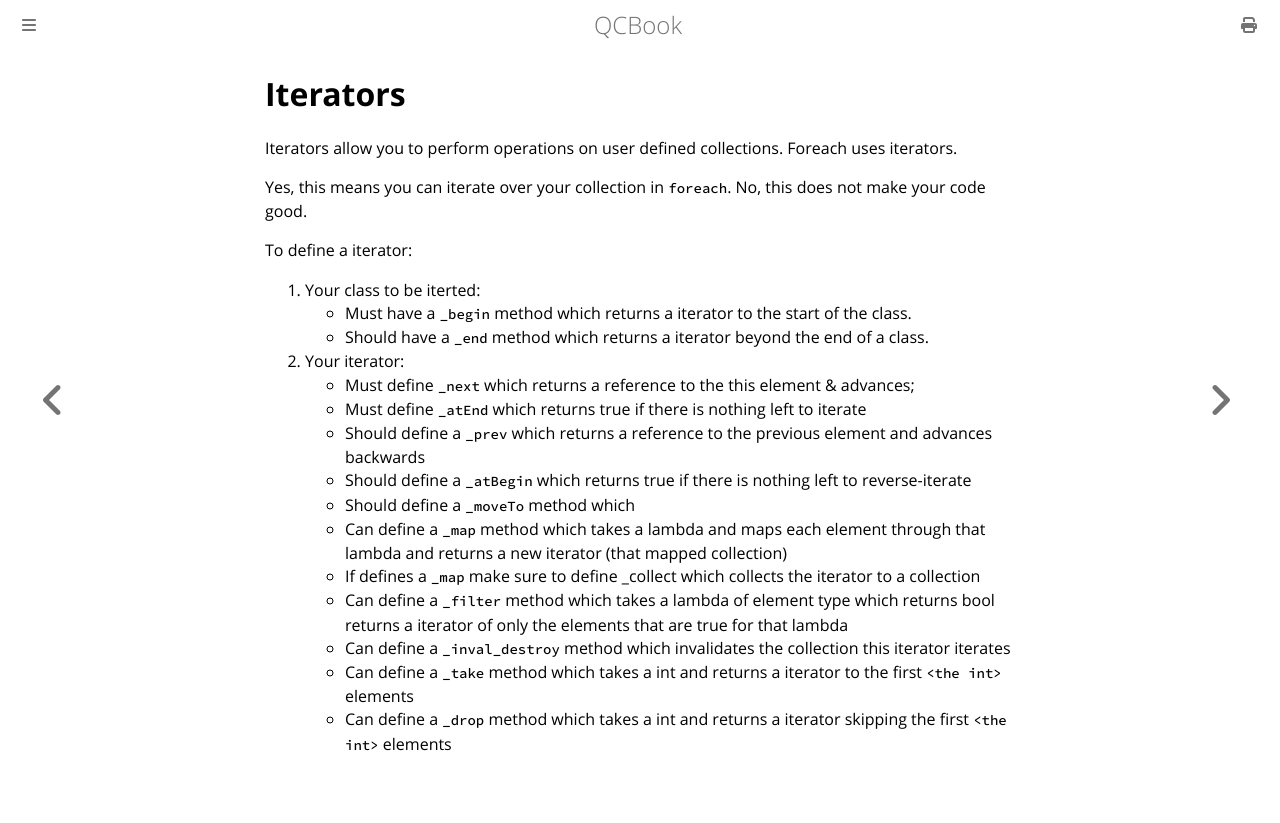

repository: Youg-Otricked/QCBook · page: chapter_14-1_iterators.html · generator: mdbook

# Iterators

Iterators allow you to perform operations on user defined collections.
Foreach uses iterators.

Yes, this means you can iterate over your collection in `foreach`.
No, this does not make your code good.

To define a iterator:

1. Your class to be iterted:
    * Must have a `_begin` method which returns a iterator to the start of the class.
    * Should have a `_end` method which returns a iterator beyond the end of a class.
2. Your iterator:
    * Must define `_next` which returns a reference to the this element & advances;
    * Must define `_atEnd` which returns true if there is nothing left to iterate
    * Should define a `_prev` which returns a reference to the previous element and advances backwards
    * Should define a `_atBegin` which returns true if there is nothing left to reverse-iterate
    * Should define a `_moveTo` method which 
    * Can define a `_map` method which takes a lambda and maps each element through that lambda and returns a new iterator (that mapped collection)
    * If defines a `_map` make sure to define _collect which collects the iterator to a collection
    * Can define a `_filter` method which takes a lambda of element type which returns bool returns a iterator of only the elements that are true for that lambda
    * Can define a `_inval_destroy` method which invalidates the collection this iterator iterates
    * Can define a `_take` method which takes a int and returns a iterator to the first `<the int>` elements
    * Can define a `_drop` method which takes a int and returns a iterator skipping the first `<the int>` elements
